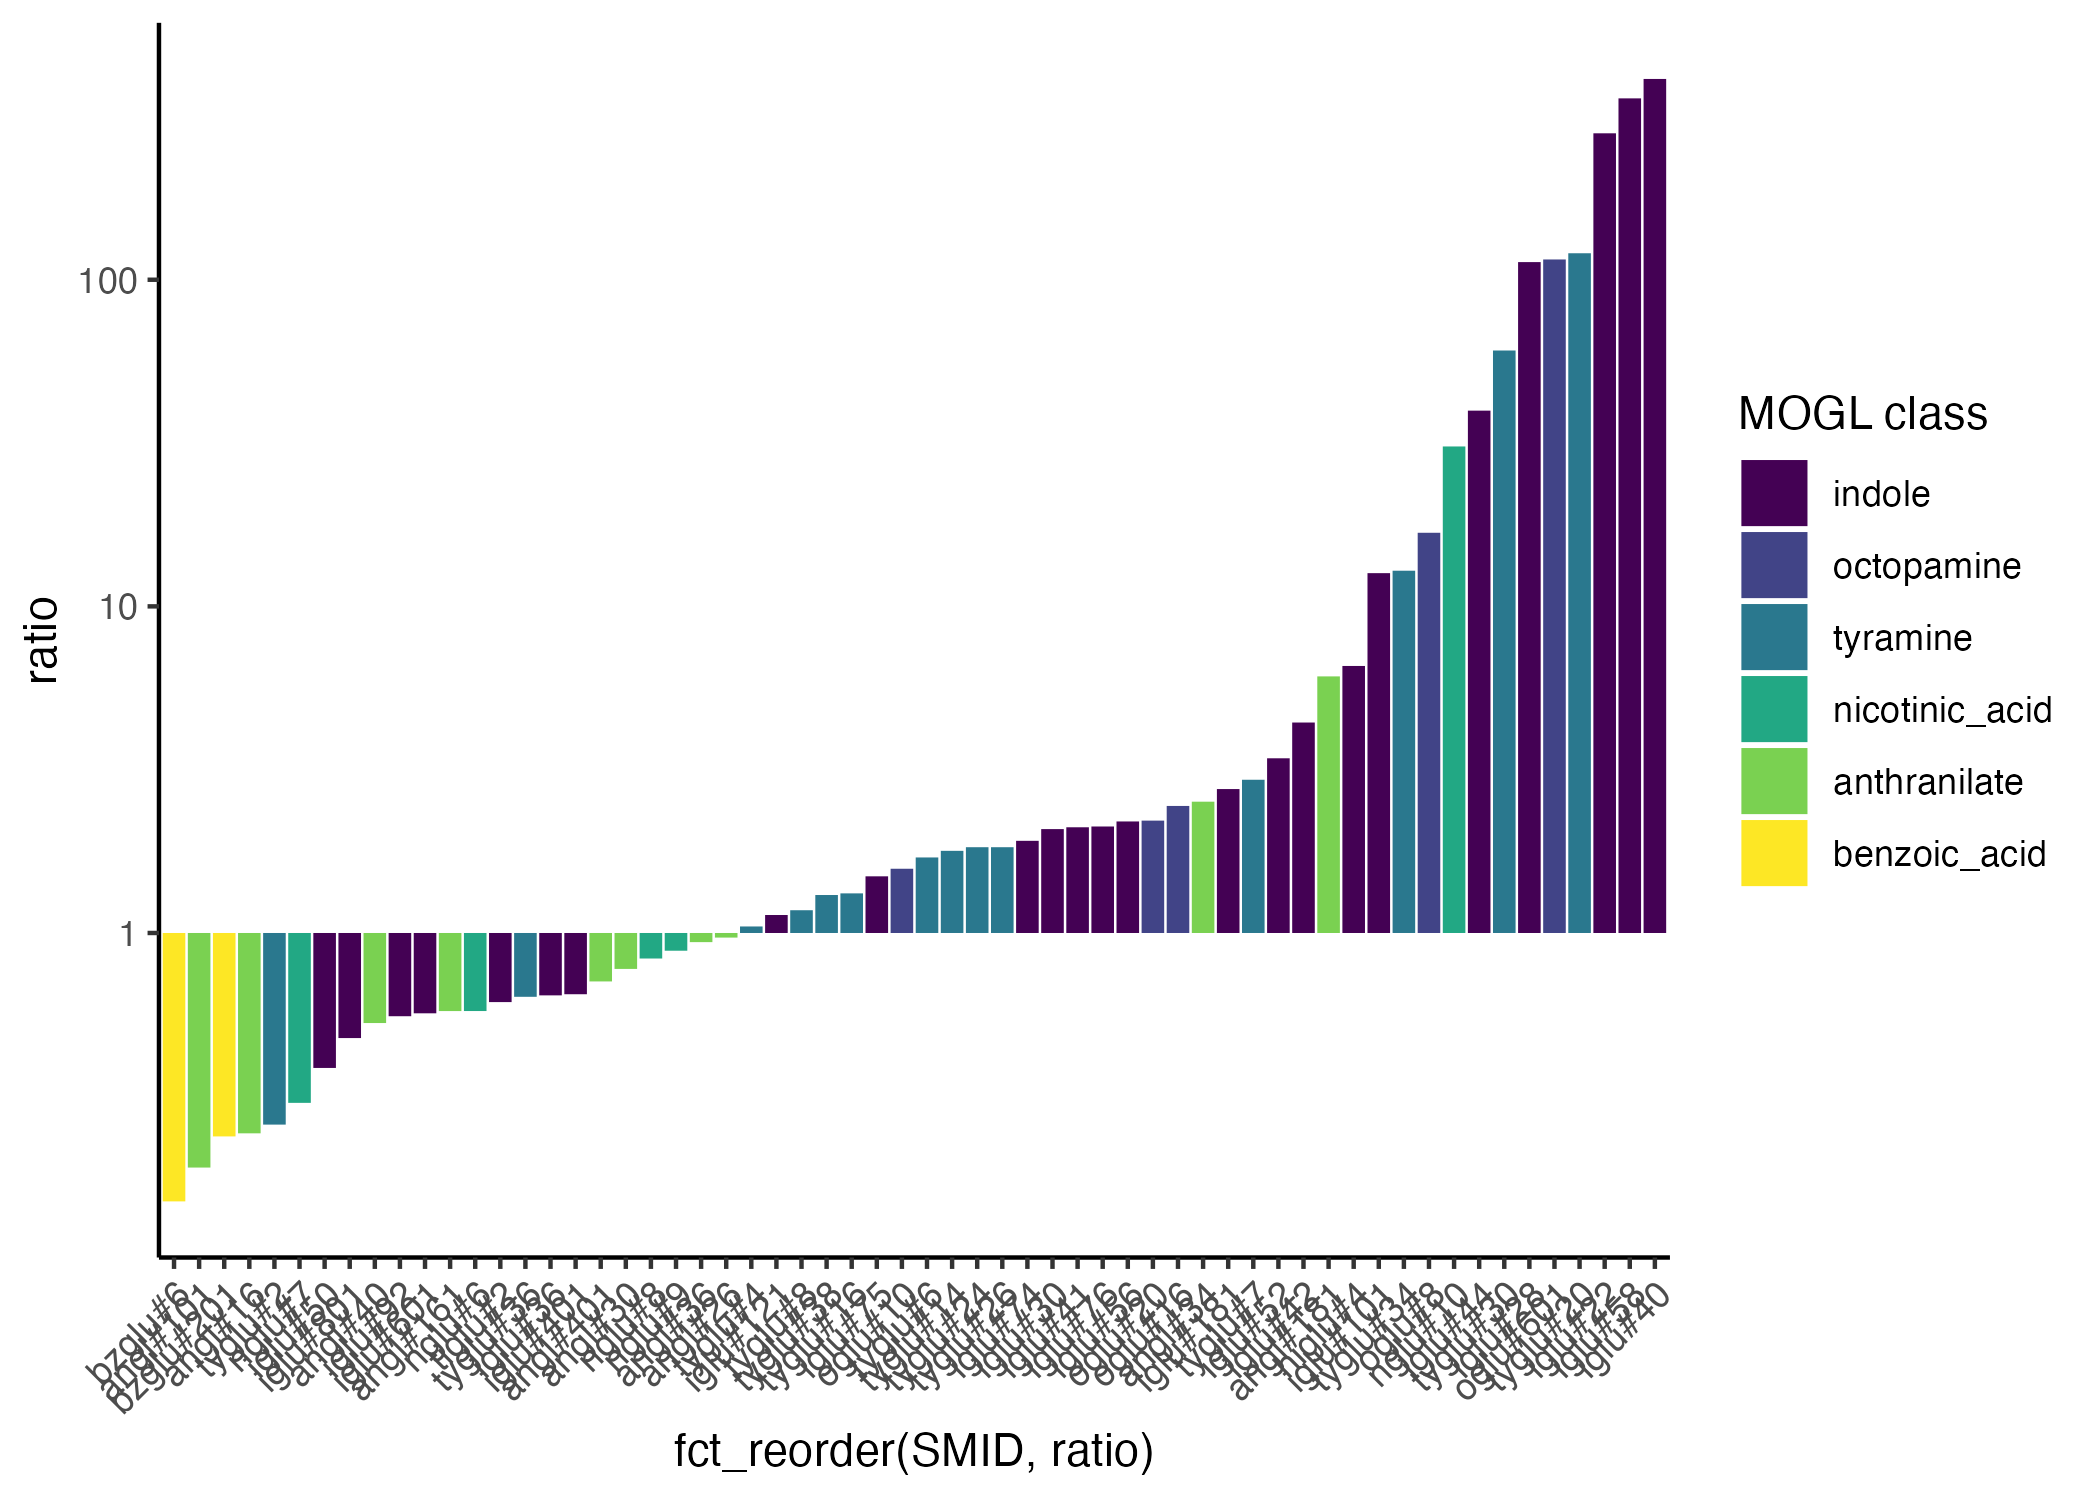

The table this chart was drawn from, first rows:
SMID, attachements, acylation1_2C, cest_dep, fed, starved, avg, ratio, anomeric_carbon, pathway
angl#10, anthranilic acid nicotinic acid, none, none, 0.628, 0.2388, 0.4334, 0.3803, anthranilate, other
angl#101, anthranilic acid nicotinic acid, nicotinic_acid, cest-1.2, 1.022, 0.1956, 0.609, 0.1914, anthranilate, AminoAcidCatabolism
angl#12, anthranilic acid propionic acid, propionic_acid, NA, 0.007764, 0.02239, 0.01508, 2.884, anthranilate, AminoAcidCatabolism
angl#13, anthranilic acid propionic acid, propionic_acid, NA, 0.01391, 0.006624, 0.01027, 0.4763, anthranilate, AminoAcidCatabolism
angl#14, angl tiglic acid, tiglic_acid, NA, 1.298, 0.6748, 0.9864, 0.5199, anthranilate, AminoAcidCatabolism
angl#141, angl tiglic acid, tiglic_acid, NA, 1.134, 0.2433, 0.6888, 0.2145, anthranilate, AminoAcidCatabolism
angl#16, anthranilic acid benzoic acid, benzoic_acid, cest-1.2, 0.04799, 0.01169, 0.02984, 0.2436, anthranilate, other
angl#161, anthranilic acid benzoic acid, benzoic_acid, cest-1.2, 0.01313, 0.007569, 0.01035, 0.5767, anthranilate, other
angl#18, anthranilic acid tiglic acid (x2), tiglic_acid, none, 0.1032, 0.1521, 0.1277, 1.474, anthranilate, AminoAcidCatabolism
angl#181, anthranilic acid tiglic acid (x2), tiglic_acid, cest-1.2, 0.002385, 0.01456, 0.008471, 6.104, anthranilate, AminoAcidCatabolism
angl#26, anthranilic acid (x2) tiglic acid, anthranilic_acid, cest-1.2, 0.04029, 0.03901, 0.03965, 0.9681, anthranilate, other
angl#28, anthranilic acid benzoic acid nicotonic …, nicotinic_acid, cest-1.2, 6.721546451459865e-4, 5.653014024594257e-4, 6.187280238027061e-4, 0.841, anthranilate, AminoAcidCatabolism
angl#281, anthranilic acid benzoic acid nicotonic …, NA, NA, 0.004986, 0.004755, 0.00487, 0.9538, anthranilate, other
angl#30, anthranilic acid nicotinic acid (x2), nicotinic_acid, cest-1.2, 0.07499, 0.05821, 0.0666, 0.7763, anthranilate, AminoAcidCatabolism
angl#34, anthranilic acid tiglic acid phenyalanin…, phenylalanine, cest-1.2, 0.002803, 0.007073, 0.004938, 2.523, anthranilate, other
angl#341, anthranilic acid tiglic acid phenyalanin…, NA, NA, 0.004747, 0.009485, 0.007116, 1.998, anthranilate, other
angl#36, anthranilic acid (x3), anthranilic_acid, cest-1.2, 0.01431, 0.01341, 0.01386, 0.9376, anthranilate, other
angl#4, anthranilic acid, anthranilic acid, none, none, 0.2506, 0.0656, 0.1581, 0.2618, anthranilate, other
angl#40, anthranilic acid (x2) 12:0, anthranilic_acid, cest-1.2, 0.008844, 0.004687, 0.006765, 0.53, anthranilate, other
angl#401, anthranilic acid, anthranilic acid, anthranilic_acid, cest-1.2, 0.4248, 0.3019, 0.3634, 0.7107, anthranilate, other
angl#46, anthranilic acid isovaleric acid, isovaleric_acid, NA, 0.005575, 0.002733, 0.004154, 0.4902, anthranilate, AminoAcidCatabolism
angl#48, anthranilic acid tiglic acid isovaleric …, NA, cest-1.2, 8.531363449860647e-4, 0.007789, 0.004321, 9.13, anthranilate, other
anglas#111, ascr#11 anthranilic acid tyramine, NA, NA, 0.003807, 0.003924, 0.003866, 1.031, NA, other
bzglu#201, benozic acid tiglic acid, tiglic_acid, cest-1.2, 0.02143, 0.005108, 0.01327, 0.2383, benzoic_acid, AminoAcidCatabolism
bzglu#6, benzoic acid pyrrolic acid (x2), pyrrolic_acid, cest-1.2, 0.003583, 5.402183456085925e-4, 0.002062, 0.1508, benzoic_acid, AminoAcidCatabolism
bzglu#8, benzoic acid (x2) isovaleric acid, isovaleric_acid, cest-1.2, 6.411252881768561e-4, 0.001207, 9.242191713198071e-4, 1.883, benzoic_acid, AminoAcidCatabolism
higlu#4, hydoxyindole nicotinca cid benzoic acid, nicotinic_acid, cest-1.2, 0.00277, 0.0182, 0.01048, 6.569, indole, AminoAcidCatabolism
iglas#72, indole ascr#7 anthranilic acid, NA, NA, 4.17879940445312e-5, 1.9047525647849443e-4, 1.1613162526151282e-4, 4.558, NA, other
iglas#x71, indole ascr#7 anthranilic acid, NA, NA, 2.656062753774235e-4, 0.00827, 0.004268, 31.14, NA, other
iglu#10, indole, nicotinic acid, none, none, 0.01585, 0.2077, 0.1118, 13.1, indole, other
iglu#101, indole, nicotinic acid, nicotinic_acid, cest-1.2, 0.004338, 0.05482, 0.02958, 12.64, indole, AminoAcidCatabolism
iglu#12, indole, benzoic acid, none, none, 0.03285, 0.02405, 0.02845, 0.732, indole, other
iglu#121, indole, benzoic acid, benzoic_acid, cest-1.2, 0.0632, 0.07174, 0.06747, 1.135, indole, other
iglu#14, indole isovaleric acid, isovaleric_acid, NA, 0.2476, 0.2381, 0.2428, 0.9618, indole, AminoAcidCatabolism
iglu#1401, indole isovaleric acid, isovaleric_acid, NA, 0.03261, 0.02919, 0.0309, 0.895, indole, AminoAcidCatabolism
iglu#16, indole, phenyacetic acid, phenylacetic_acid, NA, 0.1509, 0.166, 0.1584, 1.1, indole, other
iglu#161, indole, phenyacetic acid, phenylacetic_acid, NA, 0.01452, 0.01825, 0.01638, 1.257, indole, other
iglu#18, indole hydroxybenozoic acid, none, none, 0.2083, 0.2811, 0.2447, 1.349, indole, other
iglu#181, indole hydroxybenozoic acid, hydroxybenzoic_acid, cest-1.2, 0.04855, 0.1339, 0.09123, 2.758, indole, other
iglu#2, indole, none, none, 91.6, 18.94, 55.27, 0.2068, indole, other
iglu#20, indole propionic acid nicotinic acid, NA, NA, 2.3508041877482632e-4, 0.003024, 0.001629, 12.86, indole, other
iglu#22, indole pyrrolic acid tiglic acid, pyrrolic_acid, cest-1.2, 4.17879940445312e-5, 0.01173, 0.005887, 280.8, indole, AminoAcidCatabolism
iglu#24, indole anthranilic acid propionic acid, anthranilic_acid, NA, 1.4183209388161827e-4, 0.005886, 0.003014, 41.5, indole, other
iglu#26, indole pyrrolic acid (x2), pyrrolic_acid, NA, 4.17879940445312e-5, 0.001377, 7.091506101389233e-4, 32.94, indole, AminoAcidCatabolism
iglu#28, indole benzoic acid tiglic acid, tiglic_acid, cest-1.2, 4.17879940445312e-5, 0.004732, 0.002387, 113.2, indole, AminoAcidCatabolism
iglu#30, indole nicotinic acid tiglic acid, nicotinic_acid, cest-1.2, 0.08706, 0.1811, 0.1341, 2.08, indole, AminoAcidCatabolism
iglu#3001, indole nicotinic acid tiglic acid, nicotinic_acid, NA, 0.01343, 0.09092, 0.05217, 6.771, indole, AminoAcidCatabolism
iglu#36, indole nicotinic acid isovaleric acid, nicotinic_acid, cest-1.2, 0.004985, 0.003211, 0.004098, 0.6442, indole, AminoAcidCatabolism
iglu#4, indole, anthranilic acid, none, none, 6.143, 4.593, 5.368, 0.7477, indole, other
iglu#40, indole nicotinic acid pyrrolic acid, nicotinic_acid, cest-1.2, 4.17879940445312e-5, 0.01721, 0.008626, 411.9, indole, AminoAcidCatabolism
iglu#401, indole, anthranilic acid, anthranilic_acid, cest-1.2, 1.301, 0.8451, 1.073, 0.6494, indole, other
iglu#41, indole, anthranilic acid, nicotinic acid, pyrrolic_acid, cest-1.2, 0.156, 0.3286, 0.2423, 2.107, indole, AminoAcidCatabolism
iglu#42, indole, antranilic acid, tiglic acid, tiglic_acid, cest-1.2, 0.05504, 0.2427, 0.1489, 4.409, indole, AminoAcidCatabolism
iglu#44, indole anthranilic acid isovaleric acid, anthranilic_acid, cest-1.2, 1.760262500317618e-4, 0.006995, 0.003586, 39.74, indole, other
iglu#48, indole anthranilic acid hydroxybutirc ac…, anthranilic_acid, NA, 9.17628071000676e-5, 0.002045, 0.001068, 22.28, indole, other
iglu#49, indole anthranilic acid hydroxybutirc ac…, hydroxybutyric_acid, NA, 4.17879940445312e-5, 7.542931027247931e-4, 3.980405483846622e-4, 18.05, indole, other
iglu#50, indole benzoic acid (x2), benzoic_acid, cest-1.2, 0.008035, 0.003103, 0.005569, 0.3862, indole, other
iglu#51, indole benzoic nicotinic acid, benzoic_acid, NA, 4.17879940445312e-5, 7.579517372193856e-4, 3.998698656319584e-4, 18.14, indole, other
iglu#52, indole benzoic nicotinic acid, benzoic_acid, cest-1.2, 0.001908, 0.006539, 0.004224, 3.427, indole, other
iglu#56, indole nicotinic acid (x2), nicotinic_acid, cest-1.2, 0.06226, 0.1367, 0.09946, 2.195, indole, AminoAcidCatabolism
... 61 more rows
